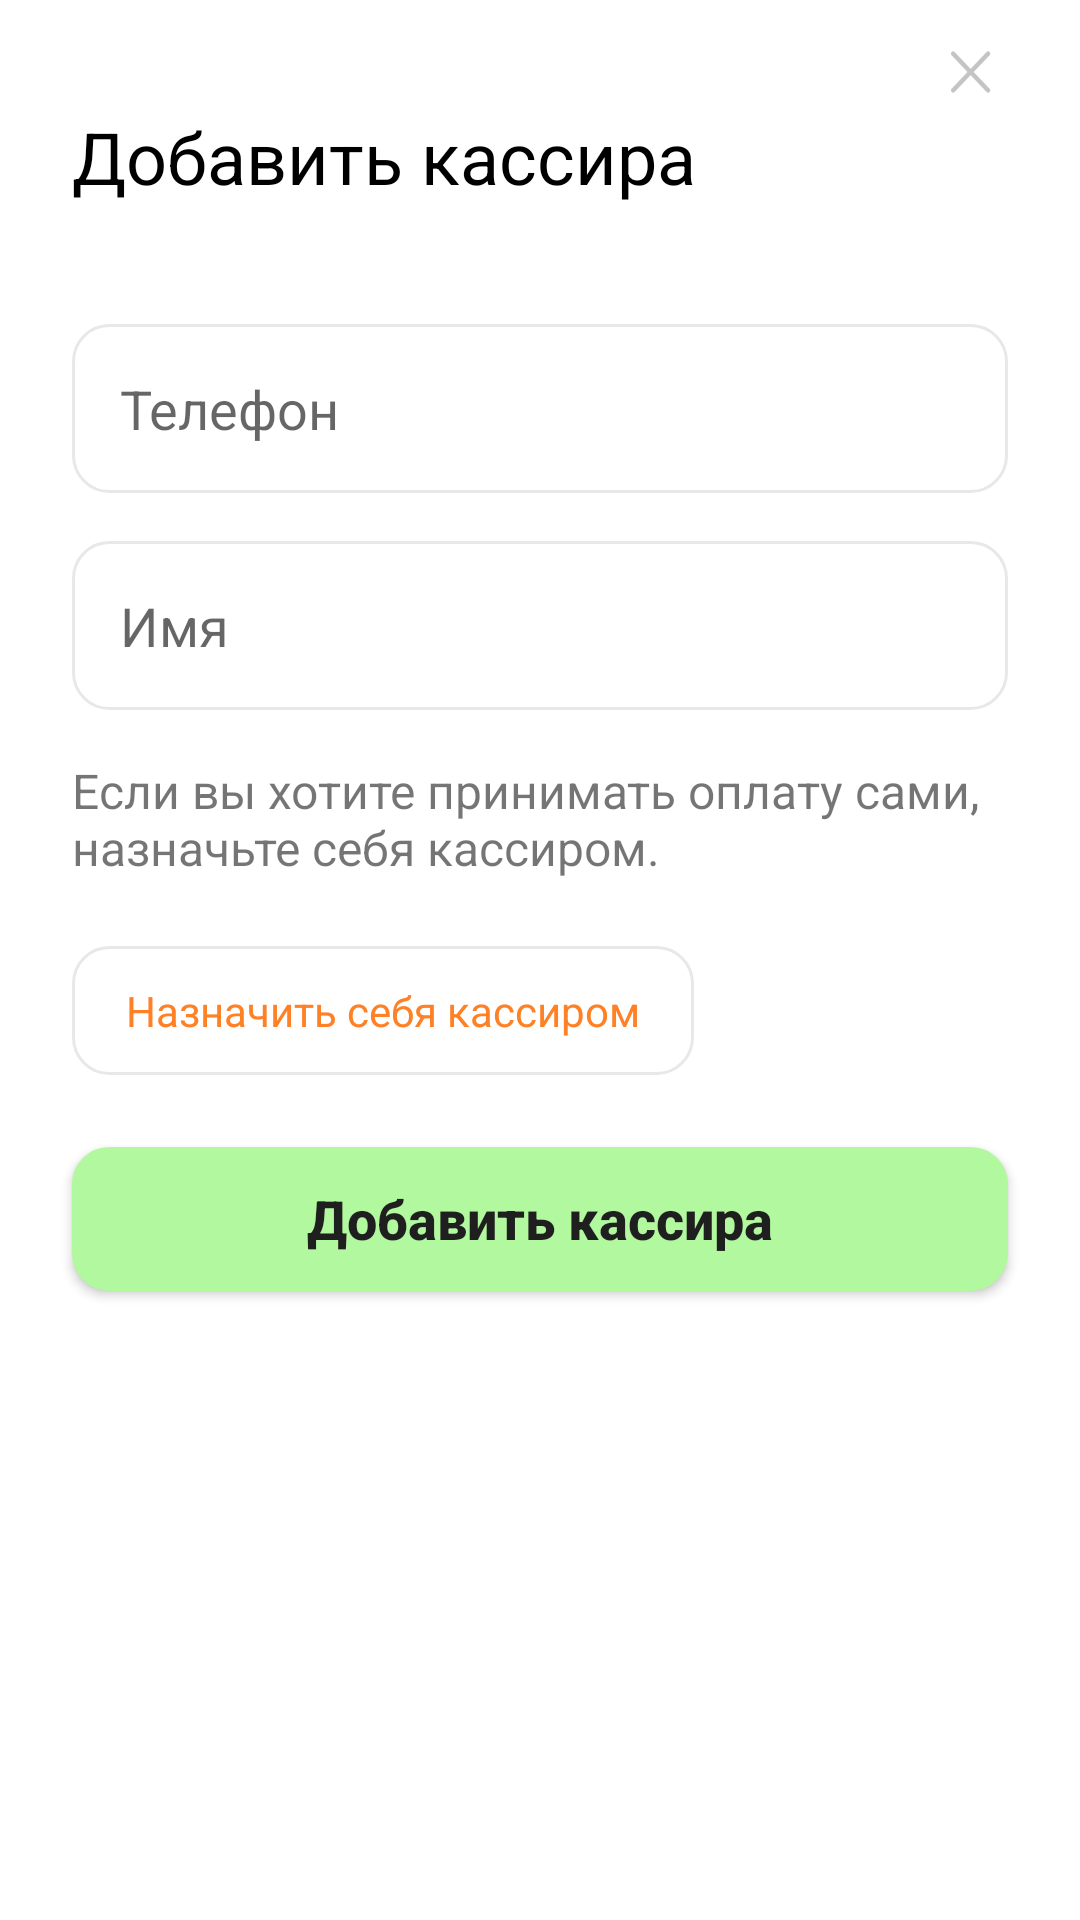

Reconstruct the res/layout file that produces this screen, plus the resources it refers to.
<!-- AndroidManifest.xml: application theme Theme.Qmart -->
<!-- res/layout/fragment_cashier_bottom_sheet.xml -->
<?xml version="1.0" encoding="utf-8"?>
<LinearLayout xmlns:android="http://schemas.android.com/apk/res/android"
    xmlns:app="http://schemas.android.com/apk/res-auto"
    xmlns:tools="http://schemas.android.com/tools"
    android:layout_width="match_parent"
    android:layout_height="match_parent"
    android:background="@drawable/shape_r20_half"
    android:backgroundTint="@color/white"
    android:orientation="vertical">

    <ImageView
        android:id="@+id/closeButton"
        android:layout_width="wrap_content"
        android:layout_height="wrap_content"
        android:layout_gravity="end"
        android:layout_marginTop="12dp"
        android:layout_marginEnd="24dp"
        android:background="?attr/selectableItemBackgroundBorderless"
        android:src="@drawable/ic_close_button"
        app:tint="@color/grey_400" />


    <TextView
        style="@style/ToolbarTitleTextStyle"
        android:layout_width="match_parent"
        android:layout_height="wrap_content"
        android:layout_marginHorizontal="24dp"
        android:gravity="start"
        android:text="@string/add_cashier"
        android:textStyle="normal" />

    <com.google.android.material.textfield.TextInputEditText
        android:id="@+id/cashierPhoneEditText"
        android:layout_width="match_parent"
        android:layout_height="wrap_content"
        android:layout_marginHorizontal="24dp"
        android:layout_marginTop="16dp"
        android:background="@drawable/shape_r12"
        android:digits="0123456789+"
        android:gravity="center_vertical"
        android:hint="Телефон"
        android:inputType="phone"
        android:maxLines="1"
        android:padding="16dp" />

    <com.google.android.material.textfield.TextInputEditText
        android:id="@+id/cashierNameEditText"
        android:layout_width="match_parent"
        android:layout_height="wrap_content"
        android:layout_marginHorizontal="24dp"
        android:layout_marginTop="16dp"
        android:background="@drawable/shape_r12"
        android:gravity="center_vertical"
        android:hint="Имя"
        android:inputType="textCapSentences"
        android:maxLines="1"
        android:padding="16dp" />


    <TextView
        android:layout_width="match_parent"
        android:layout_height="wrap_content"
        android:layout_marginHorizontal="24dp"
        android:layout_marginTop="16dp"
        android:text="@string/cashier_subinfo_title"
        android:textSize="16sp" />


    <TextView
        android:id="@+id/chooseYourselfButton"
        android:layout_width="wrap_content"
        android:layout_height="wrap_content"
        android:layout_marginHorizontal="24dp"
        android:layout_marginTop="22dp"
        android:background="@drawable/shape_r12_ripple"
        android:gravity="center_vertical"
        android:paddingHorizontal="18dp"
        android:paddingVertical="12dp"
        android:text="@string/set_yourself_cashier"
        android:textColor="@color/orange_700" />

    <Button
        android:id="@+id/chooseButton"
        style="@style/Button.Green"
        android:layout_width="match_parent"
        android:layout_height="wrap_content"
        android:layout_marginHorizontal="24dp"
        android:layout_marginTop="24dp"
        android:layout_marginBottom="84dp"
        android:text="@string/add_cashier" />


</LinearLayout>
<!-- resources referenced by this layout -->
<resources>
  <color name="grey_400">#C4C4C4</color>
  <color name="orange_700">#FF8126</color>
  <color name="white">#FFFFFFFF</color>
  <!-- drawable ic_close_button (drawable) -->
  <vector xmlns:android="http://schemas.android.com/apk/res/android"
      android:width="25dp"
      android:height="24dp"
      android:viewportWidth="25"
      android:viewportHeight="24">
    <path
        android:pathData="M18.338,5.91L6.729,18.09"
        android:strokeLineJoin="round"
        android:strokeWidth="1.5"
        android:fillColor="#00000000"
        android:strokeColor="#000000"
        android:strokeLineCap="round"/>
    <path
        android:pathData="M6.729,5.91L18.338,18.09"
        android:strokeLineJoin="round"
        android:strokeWidth="1.5"
        android:fillColor="#00000000"
        android:strokeColor="#000000"
        android:strokeLineCap="round"/>
  </vector>
  <!-- drawable shape_r12 (drawable) -->
  <?xml version="1.0" encoding="utf-8"?>
  <shape xmlns:android="http://schemas.android.com/apk/res/android">
      <solid android:color="@color/white" />
      <corners android:radius="12dp" />
      <stroke android:color="@color/grey" android:width="1dp" />
  </shape>
  <!-- drawable shape_r12_ripple (drawable) -->
  <?xml version="1.0" encoding="utf-8"?>
  <ripple xmlns:android="http://schemas.android.com/apk/res/android"
      android:color="@color/grey">
      <item>
          <shape>
              <solid android:color="@color/white" />
              <corners android:radius="12dp" />
              <stroke
                  android:width="1dp"
                  android:color="@color/grey" />
          </shape>
      </item>
  </ripple>
  <string name="add_cashier">Добавить кассира</string>
  <string name="cashier_subinfo_title">Если вы хотите принимать оплату сами, назначьте себя кассиром.</string>
  <string name="set_yourself_cashier">Назначить себя кассиром</string>
  <style name="Button.Green" parent="ThemeOverlay.AppCompat">
          <item name="android:background">@drawable/shape_r12</item>
          <item name="backgroundTint">@color/green</item>
          <item name="android:textColor">@color/black_text</item>
          <item name="android:textSize">18sp</item>
          <item name="android:textStyle">bold</item>
          <item name="android:textAllCaps">false</item>
      </style>
  <style name="ToolbarTitleTextStyle" parent="Widget.AppCompat.Toolbar">
          <item name="android:textSize">@dimen/text_24</item>
          <item name="android:textStyle">bold</item>
          <item name="android:textColor">@color/black</item>
          <item name="android:layout_gravity">center</item>
          <item name="android:gravity">center</item>
      </style>
  <style name="Theme.Qmart" parent="Theme.MaterialComponents.Light.NoActionBar">
          
          <item name="colorPrimary">@color/orange_500</item>
          <item name="colorPrimaryVariant">@color/orange_700</item>
          <item name="colorOnPrimary">@color/black</item>
          
          <item name="colorSecondary">@color/orange_500</item>
          <item name="colorSecondaryVariant">@color/orange_700</item>
          <item name="colorOnSecondary">@color/black</item>
          
          <item name="android:windowTranslucentStatus">true</item>
          <item name="android:windowTranslucentNavigation">true</item>
          
      </style>
  <color name="grey">#E8E8E8</color>
  <color name="green">#B1F89F</color>
  <color name="black_text">#1F1F1F</color>
  <dimen name="text_24">24sp</dimen>
  <color name="black">#FF000000</color>
  <color name="orange_500">#FF9431</color>
</resources>
